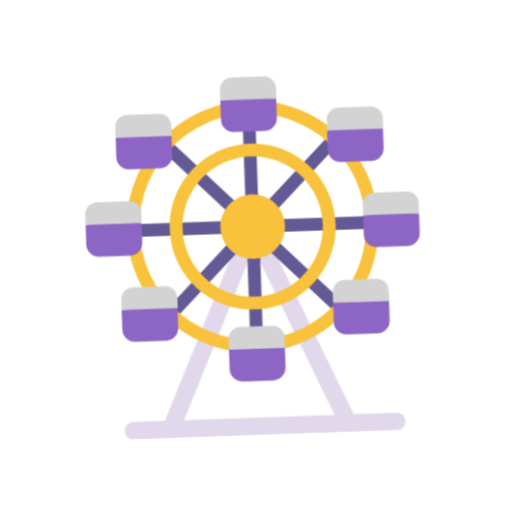
t = 0.00 s
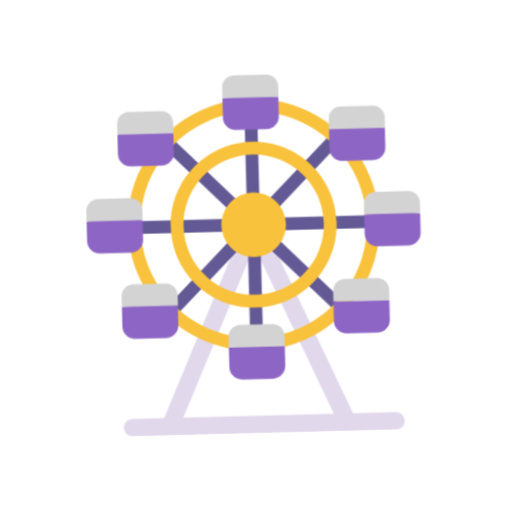
t = 0.40 s
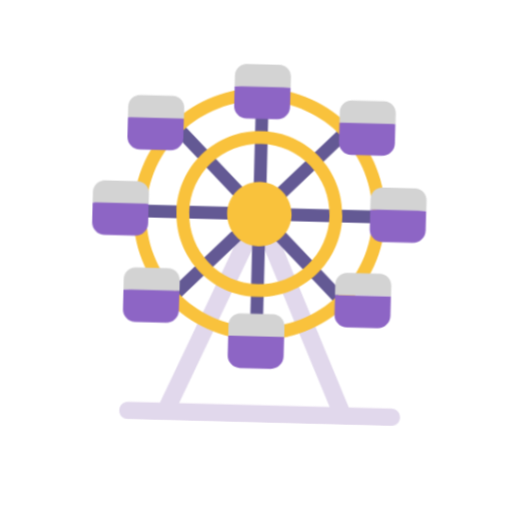
t = 1.20 s
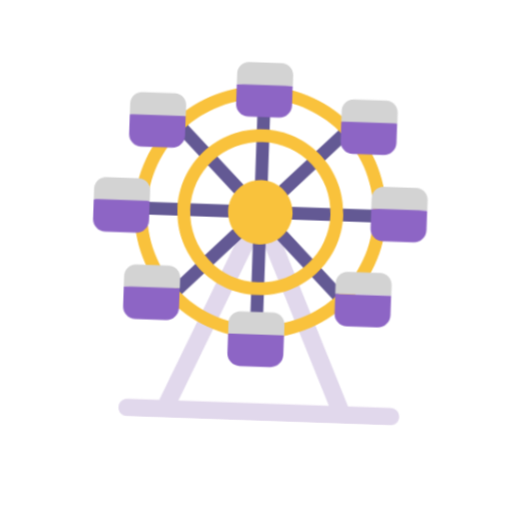
t = 1.60 s
t = 2.00 s: frame unchanged from t = 1.20 s, image omitted
t = 2.80 s: frame unchanged from t = 0.40 s, image omitted

The animated SVG that drew these frames (rendered in a browser with its animation timeline set to each time). Animation: 1 CSS @keyframes rule; one cycle of 3.20 s, repeats indefinitely.

<svg xmlns="http://www.w3.org/2000/svg" viewBox="0 0 320 320" role="img"><title>amusement park</title><style>@media(prefers-reduced-motion:no-preference){.art{transform-origin:160px 210px;animation:float 3.2s ease-in-out infinite}@keyframes float{0%,100%{transform:translateY(0) rotate(-2deg)}50%{transform:translateY(-9px) rotate(2deg)}}}</style><g class="art"><svg viewBox="0 0 32 32" fill="none" xmlns="http://www.w3.org/2000/svg" x="32" y="32" width="256" height="256">
<path d="M15.7621 13.0634C15.8526 13.0233 15.9472 13.0043 16.0403 13.0044C16.1333 13.0044 16.2278 13.0234 16.3183 13.0636C16.4829 13.1367 16.6044 13.2667 16.6701 13.4202L23.4158 28.6247H26.75C27.1285 28.6247 27.4353 28.9315 27.4353 29.31C27.4353 29.6885 27.1285 29.9953 26.75 29.9953H22.9786C22.9731 29.9953 22.9677 29.9953 22.9622 29.9953H9.10786C9.10244 29.9953 9.09701 29.9953 9.09158 29.9953H6.18005C5.80157 29.9953 5.49475 29.6885 5.49475 29.31C5.49475 28.9315 5.80157 28.6247 6.18005 28.6247H8.65463L15.4102 13.4199C15.4759 13.2664 15.5975 13.1365 15.7621 13.0634ZM10.1544 28.6247H21.9163L16.0396 15.3788L10.1544 28.6247Z" fill="#E1D8EC"/>
<path d="M16.54 4.54004C16.54 4.2639 16.3162 4.04004 16.04 4.04004C15.7639 4.04004 15.54 4.2639 15.54 4.54004V12.4873L9.92371 6.86662C9.72853 6.67128 9.41194 6.67115 9.21661 6.86634C9.02127 7.06153 9.02115 7.37811 9.21633 7.57345L14.8286 13.1901H6.89001C6.61387 13.1901 6.39001 13.4139 6.39001 13.6901C6.39001 13.9662 6.61387 14.1901 6.89001 14.1901H14.8285L9.21633 19.8066C9.02115 20.002 9.02127 20.3185 9.21661 20.5137C9.41194 20.7089 9.72853 20.7088 9.92371 20.5135L15.54 14.8928V22.83C15.54 23.1062 15.7639 23.33 16.04 23.33C16.3162 23.33 16.54 23.1062 16.54 22.83V14.9028L22.1463 20.5135C22.3415 20.7088 22.6581 20.7089 22.8534 20.5137C23.0488 20.3185 23.0489 20.002 22.8537 19.8066L17.2415 14.1901H25.18C25.4562 14.1901 25.68 13.9662 25.68 13.6901C25.68 13.4139 25.4562 13.1901 25.18 13.1901H17.2414L22.8537 7.57345C23.0489 7.37811 23.0488 7.06153 22.8534 6.86634C22.6581 6.67115 22.3415 6.67128 22.1463 6.86662L16.54 12.4773V4.54004Z" fill="#635994"/>
<path d="M16.04 4.84998C11.1578 4.84998 7.20001 8.80778 7.20001 13.69C7.20001 18.5722 11.1578 22.53 16.04 22.53C20.9222 22.53 24.88 18.5722 24.88 13.69C24.88 8.80778 20.9222 4.84998 16.04 4.84998ZM6.20001 13.69C6.20001 8.25549 10.6055 3.84998 16.04 3.84998C21.4745 3.84998 25.88 8.25549 25.88 13.69C25.88 19.1245 21.4745 23.53 16.04 23.53C10.6055 23.53 6.20001 19.1245 6.20001 13.69ZM16.04 16.21C17.4318 16.21 18.56 15.0817 18.56 13.69C18.56 12.2982 17.4318 11.17 16.04 11.17C14.6483 11.17 13.52 12.2982 13.52 13.69C13.52 15.0817 14.6483 16.21 16.04 16.21ZM10.56 13.69C10.56 10.6635 13.0135 8.21002 16.04 8.21002C19.0665 8.21002 21.52 10.6635 21.52 13.69C21.52 16.7165 19.0665 19.17 16.04 19.17C13.0135 19.17 10.56 16.7165 10.56 13.69ZM16.04 7.21002C12.4612 7.21002 9.56001 10.1112 9.56001 13.69C9.56001 17.2688 12.4612 20.17 16.04 20.17C19.6188 20.17 22.52 17.2688 22.52 13.69C22.52 10.1112 19.6188 7.21002 16.04 7.21002Z" fill="#F9C23C"/>
<path d="M16.04 3.6001L18.23 3.75009H18.22V5.28009C18.22 5.82009 17.78 6.26008 17.24 6.26008H14.83C14.29 6.26008 13.85 5.82009 13.85 5.28009V3.75009L16.04 3.6001ZM16.04 23.0001L18.23 23.2501H18.22V24.7801C18.22 25.3201 17.78 25.7601 17.24 25.7601H14.83C14.29 25.7601 13.85 25.3201 13.85 24.7801V23.2501L16.04 23.0001ZM9.96001 19.8601L7.77 19.7001L5.58 19.8601V21.3901C5.58 21.9301 6.02 22.3701 6.56 22.3701H8.97C9.51 22.3701 9.95 21.9301 9.95 21.3901V19.8601H9.96001ZM22.11 19.8601H26.48V21.3901C26.48 21.9301 26.04 22.3701 25.5 22.3701H23.09C22.55 22.3701 22.11 21.9301 22.11 21.3901V19.8601ZM9.96001 6.39011L7.77 6.20009L5.58 6.39011V7.9201C5.58 8.4601 6.02 8.9001 6.56 8.9001H8.97C9.51 8.9001 9.95 8.4601 9.95 7.9201V6.39011H9.96001ZM24.3 6.20008L26.49 6.39011H26.48V7.9201C26.48 8.4601 26.04 8.9001 25.5 8.9001H23.09C22.55 8.9001 22.11 8.4601 22.11 7.9201V6.39011L24.3 6.20008ZM7.38 13.1301L5.19 12.7501L3 13.1301V14.6601C3 15.2001 3.44 15.6401 3.98 15.6401H6.39C6.93 15.6401 7.37001 15.2001 7.37001 14.6601V13.1301H7.38ZM26.88 13.0001L29.07 13.1301H29.06V14.6601C29.06 15.2001 28.62 15.6401 28.08 15.6401H25.67C25.13 15.6401 24.69 15.2001 24.69 14.6601V13.1301L26.88 13.0001Z" fill="#8D65C5"/>
<path d="M14.77 2H17.31C17.82 2 18.23 2.41 18.23 2.92V3.75H13.85V2.92C13.85 2.41 14.26 2 14.77 2ZM14.77 21.49H17.31C17.82 21.49 18.23 21.9 18.23 22.42V23.25H13.85V22.41C13.85 21.9 14.26 21.49 14.77 21.49ZM9.04001 18.11H6.5C5.99 18.11 5.58 18.52 5.58 19.03V19.86H9.96001V19.03C9.96001 18.52 9.55001 18.11 9.04001 18.11ZM23.03 18.11H25.57C26.08 18.11 26.49 18.52 26.49 19.03V19.86H22.11V19.03C22.11 18.52 22.52 18.11 23.03 18.11ZM9.04001 4.64001H6.5C5.99 4.64001 5.58 5.05001 5.58 5.56001V6.39001H9.96001V5.56001C9.96001 5.05001 9.55001 4.64001 9.04001 4.64001ZM23.03 4.64001H25.57C26.08 4.64001 26.49 5.05001 26.49 5.56001V6.39001H22.11V5.56001C22.11 5.05001 22.52 4.64001 23.03 4.64001ZM6.46001 11.37H3.92C3.41 11.37 3 11.78 3 12.29V13.12H7.38V12.29C7.38 11.79 6.97001 11.37 6.46001 11.37ZM25.61 11.37H28.15C28.66 11.37 29.07 11.79 29.07 12.29V13.12H24.69V12.29C24.69 11.78 25.1 11.37 25.61 11.37Z" fill="#D3D3D3"/>
</svg>
</g></svg>
